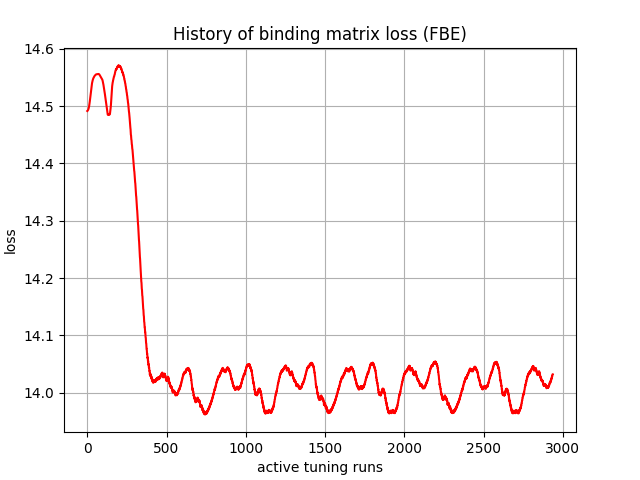

Source data for this figure (header and first rows):
, 0
0, 14.49
1, 14.49
2, 14.49
3, 14.49
4, 14.49
5, 14.49
6, 14.49
7, 14.49
8, 14.5
9, 14.5
10, 14.5
11, 14.5
12, 14.5
13, 14.5
14, 14.5
15, 14.51
16, 14.51
17, 14.51
18, 14.51
19, 14.52
20, 14.52
21, 14.52
22, 14.52
23, 14.53
24, 14.53
25, 14.53
26, 14.53
27, 14.53
28, 14.54
29, 14.54
30, 14.54
31, 14.54
32, 14.54
33, 14.54
34, 14.54
35, 14.55
36, 14.55
37, 14.55
38, 14.55
39, 14.55
40, 14.55
41, 14.55
42, 14.55
43, 14.55
44, 14.55
45, 14.55
46, 14.55
47, 14.55
48, 14.55
49, 14.55
50, 14.55
51, 14.55
52, 14.55
53, 14.55
54, 14.55
55, 14.56
56, 14.56
57, 14.56
58, 14.56
59, 14.56
... 2,877 more rows
